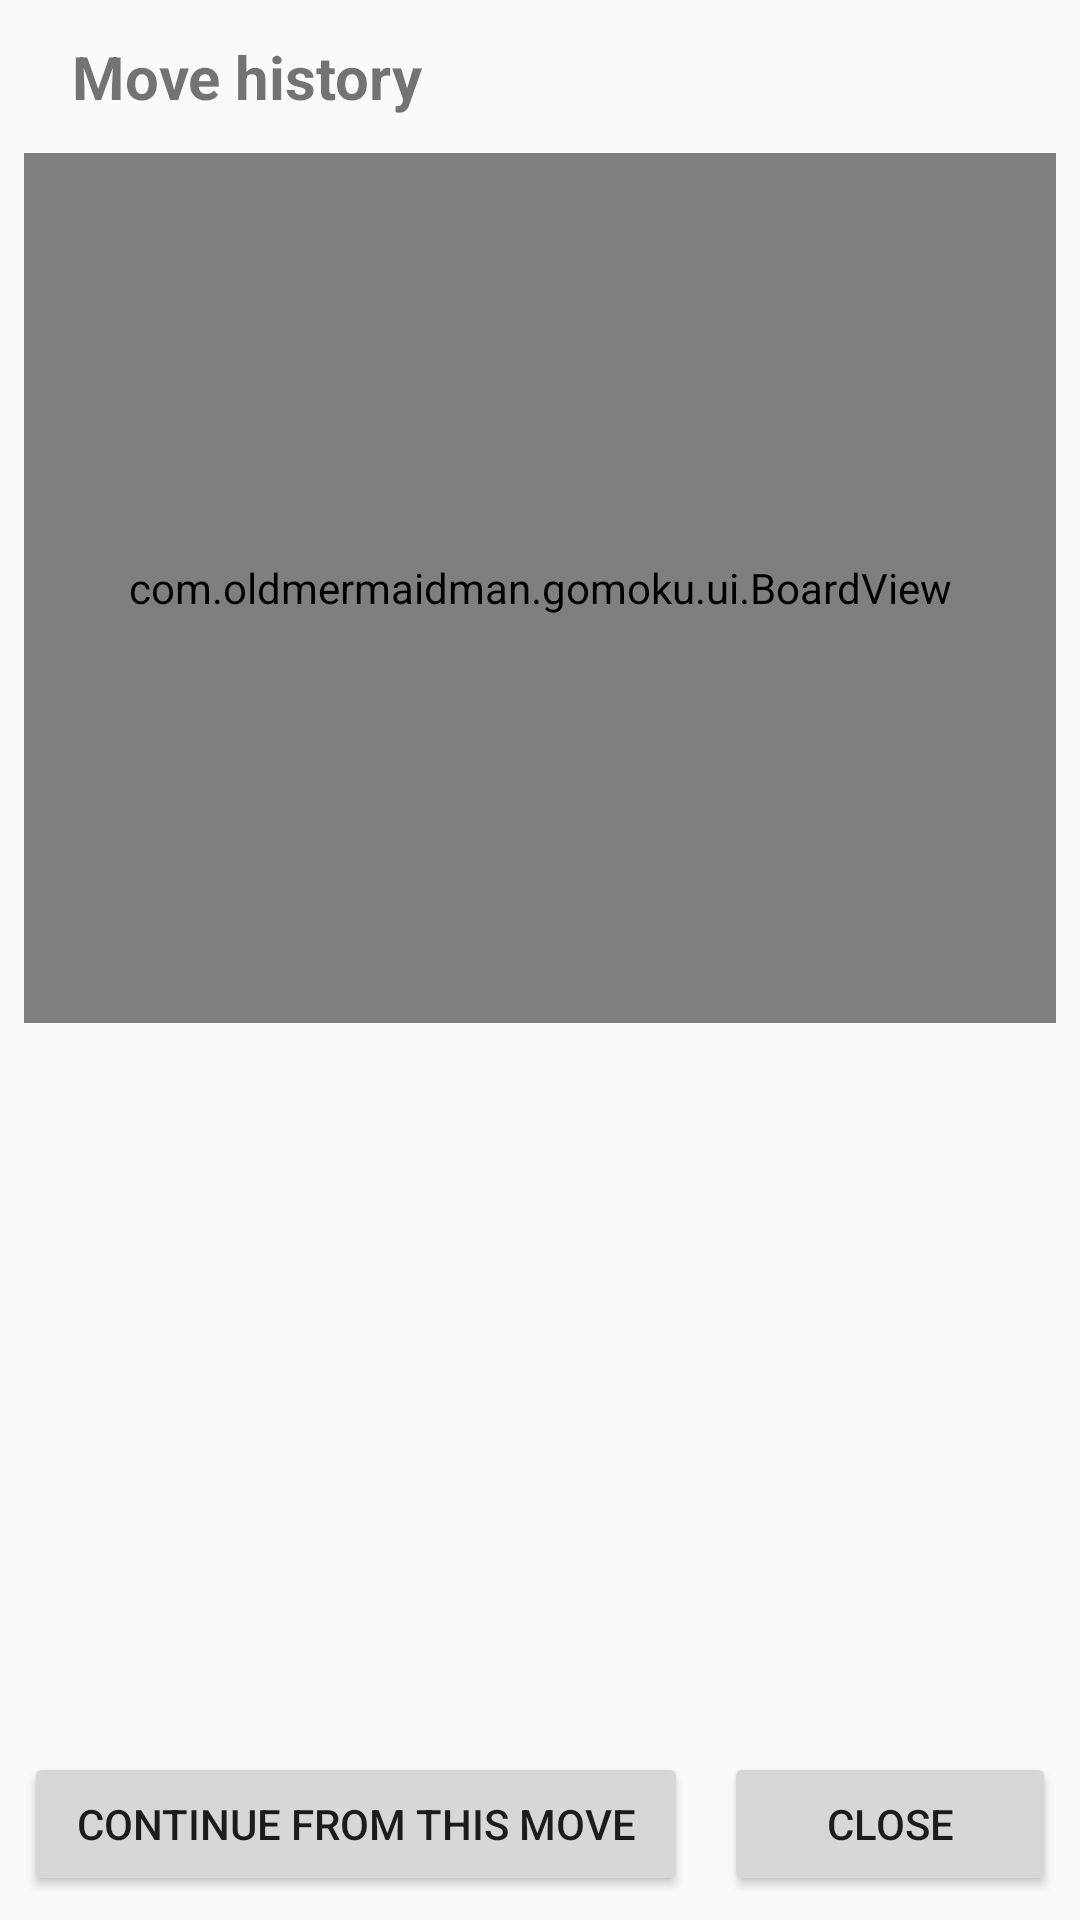

Here is an Android app screen rendered from its layout file. Give the layout XML and the strings, colors and styles it references.
<!-- AndroidManifest.xml: application theme Theme.Gomoku -->
<!-- res/layout/activity_history.xml -->
<?xml version="1.0" encoding="utf-8"?>
<LinearLayout xmlns:android="http://schemas.android.com/apk/res/android"
    android:id="@+id/historyRoot"
    android:layout_width="match_parent"
    android:layout_height="match_parent"
    android:orientation="vertical">

    
    <LinearLayout
        android:layout_width="match_parent"
        android:layout_height="wrap_content"
        android:gravity="center_vertical"
        android:orientation="horizontal"
        android:paddingStart="24dp"
        android:paddingEnd="24dp"
        android:paddingTop="12dp"
        android:paddingBottom="4dp">

        <TextView
            android:id="@+id/tvHistoryTitle"
            android:layout_width="0dp"
            android:layout_height="wrap_content"
            android:layout_weight="1"
            android:text="@string/history_title"
            android:textSize="20sp"
            android:textStyle="bold" />

        <TextView
            android:id="@+id/tvMovesCount"
            android:layout_width="wrap_content"
            android:layout_height="wrap_content"
            android:textSize="12sp" />
    </LinearLayout>

    
    <FrameLayout
        android:layout_width="match_parent"
        android:layout_height="0dp"
        android:layout_weight="3"
        android:padding="8dp">

        <com.oldmermaidman.gomoku.ui.BoardView
            android:id="@+id/historyBoard"
            android:layout_width="match_parent"
            android:layout_height="match_parent"
            android:layout_gravity="center" />
    </FrameLayout>

    <TextView
        android:id="@+id/tvSelectedMove"
        android:layout_width="match_parent"
        android:layout_height="wrap_content"
        android:gravity="center"
        android:paddingStart="16dp"
        android:paddingEnd="16dp"
        android:paddingBottom="4dp"
        android:textSize="14sp" />

    <ListView
        android:id="@+id/historyList"
        android:layout_width="match_parent"
        android:layout_height="0dp"
        android:layout_weight="2" />

    
    <LinearLayout
        android:layout_width="match_parent"
        android:layout_height="wrap_content"
        android:orientation="horizontal"
        android:padding="8dp">

        <Button
            android:id="@+id/btnContinue"
            android:layout_width="0dp"
            android:layout_height="wrap_content"
            android:layout_marginEnd="6dp"
            android:layout_weight="2"
            android:text="@string/history_continue" />

        <Button
            android:id="@+id/btnClose"
            android:layout_width="0dp"
            android:layout_height="wrap_content"
            android:layout_marginStart="6dp"
            android:layout_weight="1"
            android:text="@string/close" />
    </LinearLayout>

</LinearLayout>
<!-- resources referenced by this layout -->
<resources>
  <string name="close">Close</string>
  <string name="history_continue">Continue from this move</string>
  <string name="history_title">Move history</string>
  <style name="Theme.Gomoku" parent="Theme.MaterialComponents.DayNight.NoActionBar">
          <item name="colorPrimary">@color/accent_default</item>
          <item name="colorPrimaryVariant">@color/accent_default</item>
          <item name="colorOnPrimary">@android:color/white</item>
          <item name="android:windowBackground">@color/bg_default</item>
          <item name="android:statusBarColor">@color/bg_default</item>
          <item name="android:navigationBarColor">@color/bg_default</item>
          <item name="android:windowLightStatusBar">true</item>
      </style>
  <color name="accent_default">#4A90D9</color>
  <color name="bg_default">#FAFAFA</color>
</resources>
